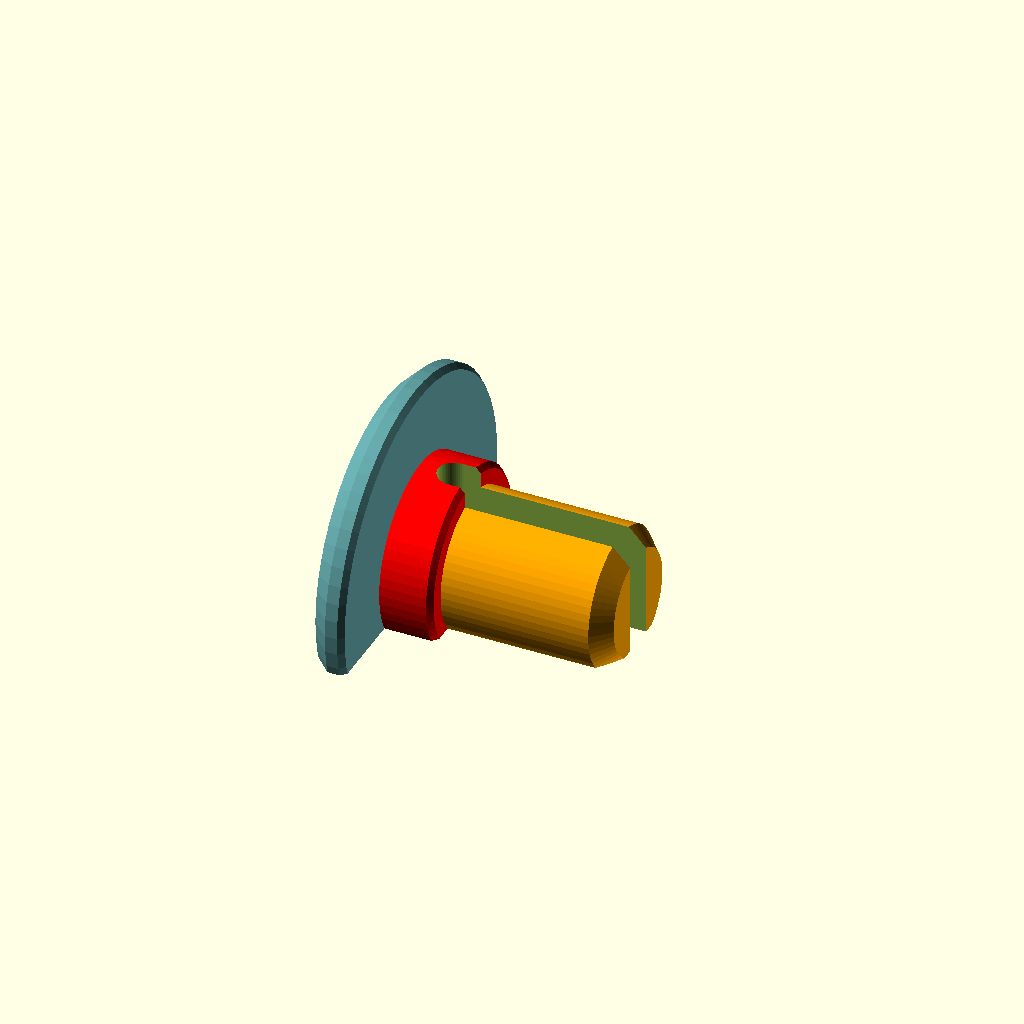
Cell 1: the model at its default parameters.
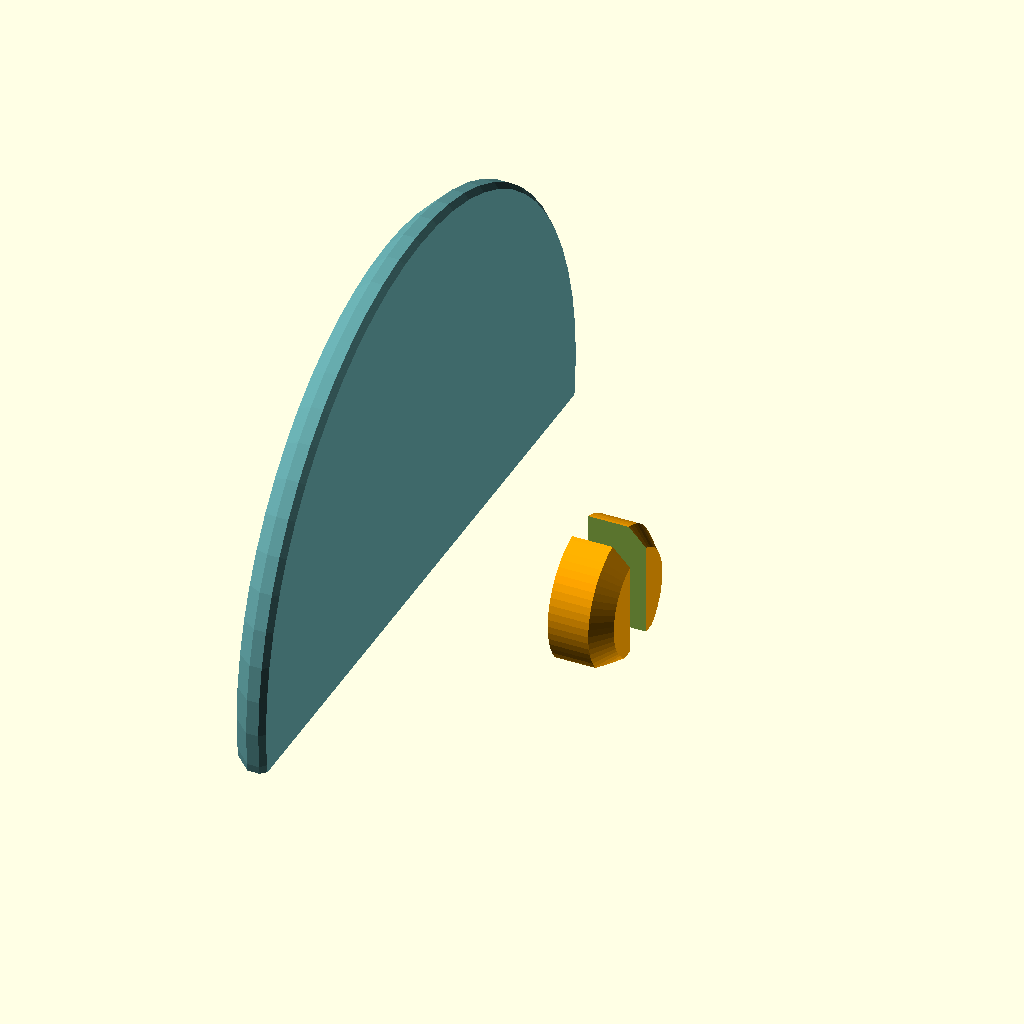
Cell 2: the same model with topOutterDiamiter = 38.84.
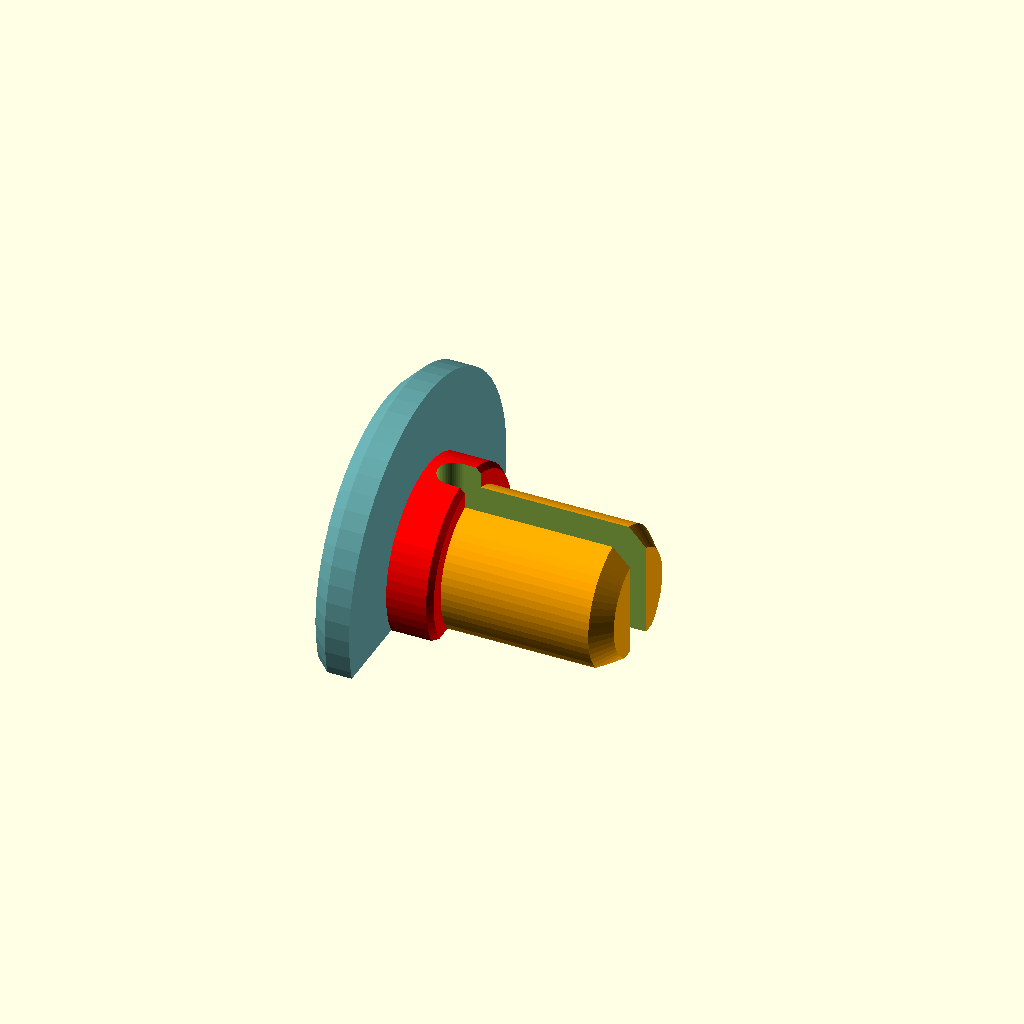
Cell 3: the same model with topHeigth = 0.7.
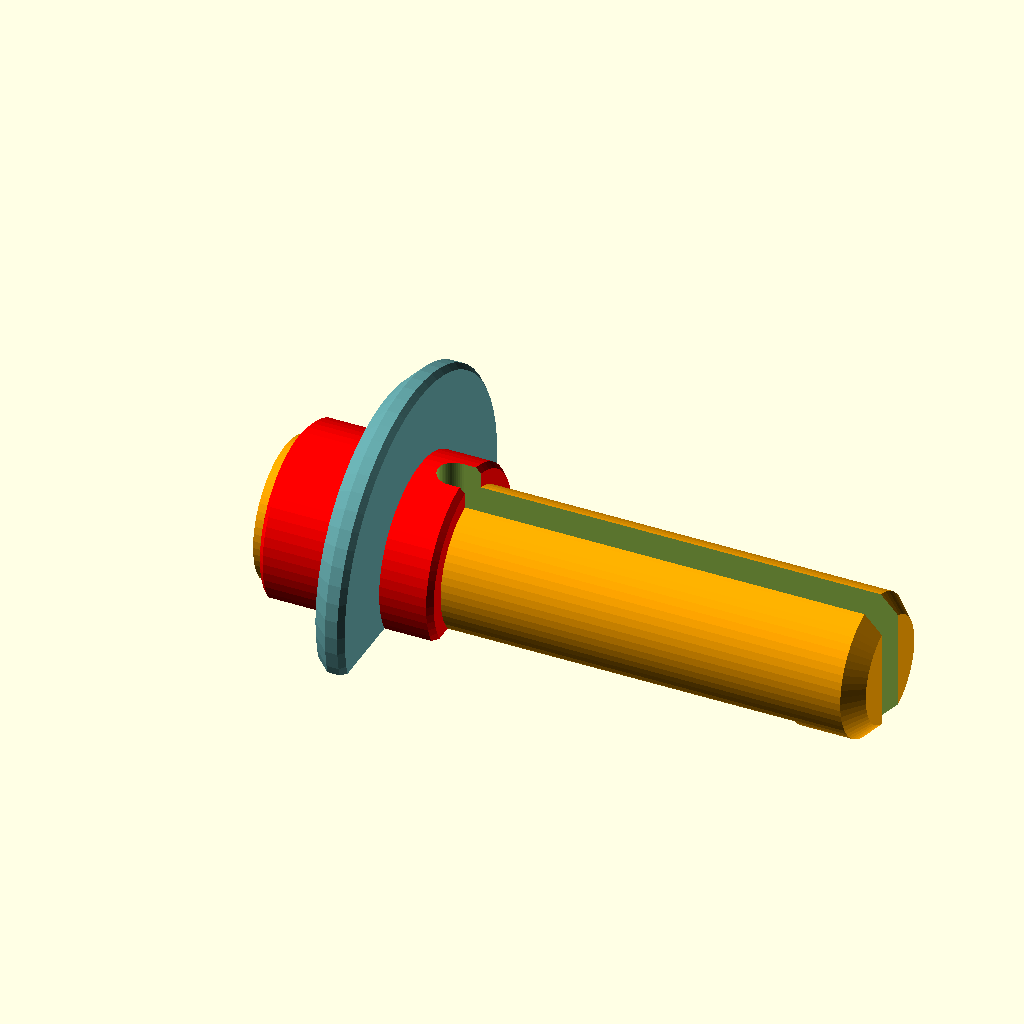
Cell 4: pinCenterHeigth = 29 (everything else at default).
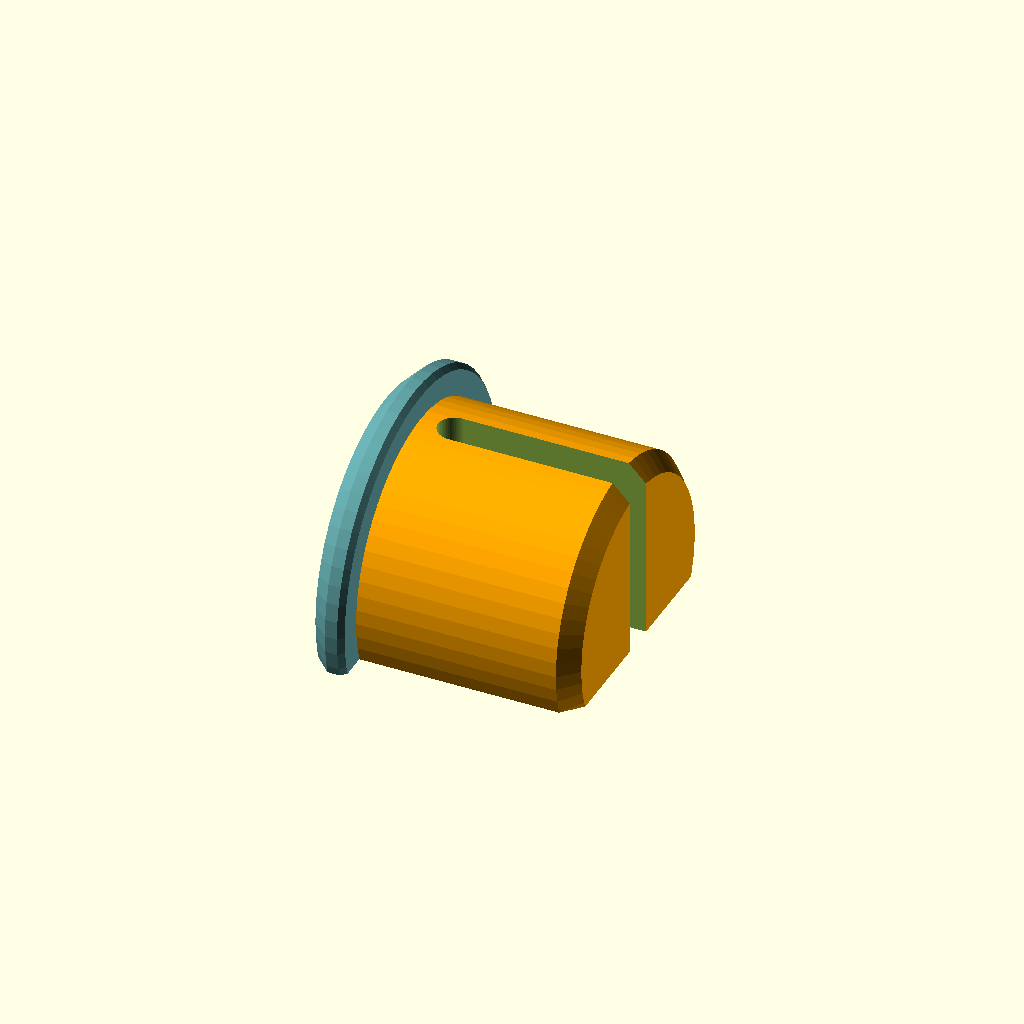
Cell 5: pinCenterDiamiter = 16 (everything else at default).
One fixed orthographic camera (rotation 55°, 0°, 25°; colour scheme Cornfield) for every cell.
The OpenSCAD source (3dObjects/3dPrinterStuff/spoolHolders/spoolPin.scad):


$fn=60;


topOutterDiamiter=19.42;
topInnerSize=19.5;
topHeigth=.35;

pinCenterHeigth=14.5;
pinCenterDiamiter=8;

pinSholderHeigth=5.002;
pinSholderDiamiter=10.3;

difference(){
  translate([0,0,2.5])
  rotate([0,90,0])
    pinWhole();

  translate([0,0,-25])
  cube([50,50,50],center=true);
}
////////////////////////////////////////////////////////////////////////////////
module pinWhole(){
  pinMod();
  top();  
}
////////////////////////////////////////////////////////////////////////////////
module pinMod(){
  difference(){
    union(){
      centerPin();
      sholderPin();
    }
    hull(){
      translate([0,0,4])
        rotate([0,90,0])
        cylinder(h=topOutterDiamiter,d=2,center=true);

      translate([0,0,pinCenterHeigth])
        rotate([0,90,0])
        cylinder(h=topOutterDiamiter,d=2,center=true);
    }
    translate([0,0,(-pinCenterHeigth/2)-1])
      cylinder(h=topOutterDiamiter,d=topOutterDiamiter+.2,center=true);
  }
}
////////////////////////////////////////////////////////////////////////////////
module centerPin(){
color("orange")
  hull(){
    cylinder(h=pinCenterHeigth*2,d=pinCenterDiamiter-2,center=true);    // Inner
    cylinder(h=(pinCenterHeigth*2)-2,d=pinCenterDiamiter,center=true);  // Outter
  }
}
////////////////////////////////////////////////////////////////////////////////
module sholderPin(){
color("red")
  hull(){
    cylinder(h=pinSholderHeigth*2,d=pinSholderDiamiter-.6,center=true);    // Inner
    cylinder(h=(pinSholderHeigth*2)-.6,d=pinSholderDiamiter,center=true);  // Outter
  }
}
////////////////////////////////////////////////////////////////////////////////
module top(){
  translate([0,0,1+topHeigth])
    color("CadetBlue")
    hull(){
      cylinder(h=topHeigth*2,d=topOutterDiamiter,center=true);  // Outter

      translate([0,0,.65])
      cylinder(h=.01,d=topOutterDiamiter-.6,center=true);  // Inner Bottom

      translate([0,0,-1-topHeigth])
      cylinder(h=.01,d=topOutterDiamiter-2,center=true);  // Inner Top
    }
}
Customizer parameters (derived from the source; name, type, default, range or options):
topOutterDiamiter: number, default 19.42
topInnerSize: number, default 19.5
topHeigth: number, default 0.35
pinCenterHeigth: number, default 14.5
pinCenterDiamiter: number, default 8
pinSholderHeigth: number, default 5.002
pinSholderDiamiter: number, default 10.3
